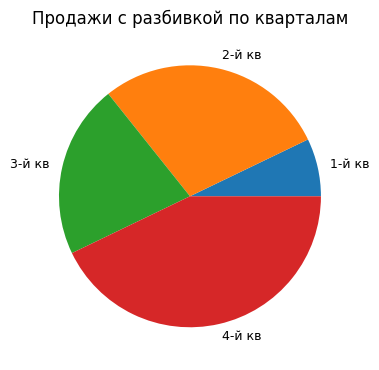

Generate this figure with matplotlib:
DPI = 600   # разрешающая способность файла png: дисплей=300, публикация=600

from matplotlib import rcParams
rcParams['font.family']     = 'sans-serif'
rcParams['font.sans-serif'] = ['Ubuntu Condensed']
rcParams['figure.figsize']  = (4, 3.8)
rcParams['legend.fontsize'] = 10
rcParams['xtick.labelsize'] = 9
rcParams['ytick.labelsize'] = 9

# Эта программа выводит простую круговую диаграмму.
import matplotlib.pyplot as plt

def main():
    # Создать список объемов продаж.
    sales = [100, 400, 300, 600]

    # Создать список of меток долей.
    slice_labels = ['1-й кв', '2-й кв', '3-й кв', '4-й кв']

    # Создать из этих значений круговую диаграмму.
    plt.pie(sales, labels=slice_labels)

    # Добавить заголовок.
    plt.title('Продажи с разбивкой по кварталам')

    # Показать круговую диаграмму.
    plt.tight_layout()
    plt.savefig('07_10.png', dpi=DPI)  
    plt.show()

# Вызвать главную функцию.
main()